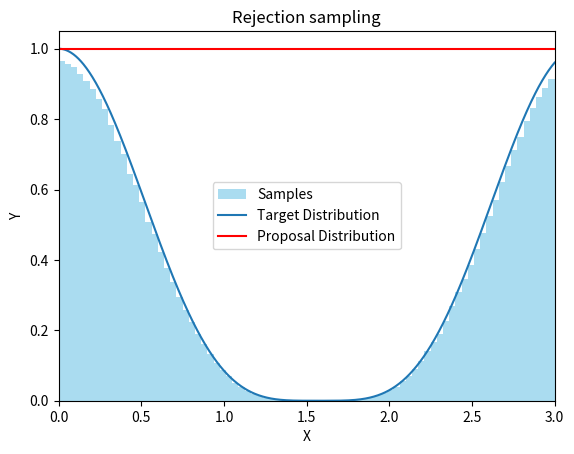

This chart was generated by the following Python code:
import numpy as np
import matplotlib.pyplot as plt

def target(x):
    
    k=np.cos(x)**4
    return k

def prop():
    a=0
    b=3
    return np.random.uniform(a, b)


def reject_sampl(target, proposal, num_sampl):
    samples = []
    for i in range(num_sampl):
        rejected = True
        while rejected:
            y = prop()
            u = np.random.uniform(0,1,1)
            if u <= (target(y)):
                samples.append(y)
                rejected = False
    return samples

samples = reject_sampl(target, prop, 1000000)

#plot 
x = np.linspace(0, 3, 1000)
plt.hist(samples, bins=80, density=True, alpha=0.7, label='Samples', color='skyblue')
plt.plot(x, target(x), label='Target Distribution')
plt.plot(x, np.ones_like(x), label='Proposal Distribution', color='r')
plt.xlim(0,3)
plt.xlabel('X')
plt.ylabel('Y')
plt.title('Rejection sampling')
plt.legend()
plt.savefig('plot.png')
plt.show()
